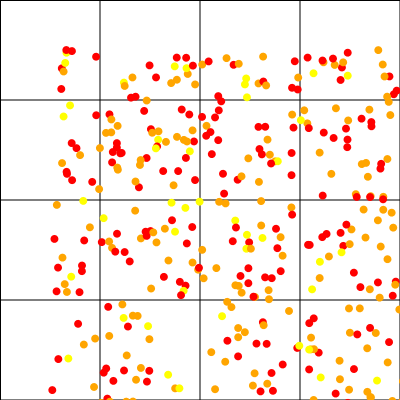

The file beside this chart, header and first rows:
XCOORD, YCOORD, ID, age, sex, genetics, gridIn
168.2, 90.18, 0, 33, 0, 0, 1
310.9, 355.6, 2, 32, 0, 0, 15
274.3, 396.6, 3, 32, 1, 1, 14
293.9, 382.6, 5, 32, 1, 1, 14
113.9, 226.9, 6, 30, 1, 0, 9
285.6, 343.6, 8, 30, 0, 0, 14
153.6, 228.3, 11, 31, 1, 1, 9
343.2, 177.7, 14, 33, 0, 1, 7
11.80, 18.34, 15, 32, 0, 0, 0
301.5, 179.4, 19, 32, 1, 1, 7
352.9, 331.3, 20, 30, 1, 1, 15
181.4, 257.1, 21, 32, 0, 1, 9
268.7, 302.7, 22, 31, 0, 0, 14
177.2, 251.8, 25, 32, 0, 1, 9
208.5, 33.44, 29, 31, 1, 1, 2
125.2, 338.4, 30, 31, 0, 1, 13
230.6, 187.2, 31, 31, 1, 1, 6
86.05, 329.8, 32, 30, 0, 1, 12
2.31, 340.1, 33, 31, 0, 0, 12
205, 247, 34, 31, 0, 1, 10
337.7, 312.4, 35, 33, 0, 1, 15
109.4, 376.4, 36, 30, 1, 2, 13
142.6, 80.37, 37, 31, 1, 1, 1
62.10, 112.4, 38, 33, 0, 0, 4
122, 170.3, 39, 30, 0, 0, 5
62.06, 197.9, 42, 32, 0, 1, 4
366.9, 30.07, 47, 31, 0, 2, 3
202.9, 335.6, 48, 31, 0, 1, 14
290.6, 30.00, 49, 30, 0, 0, 2
61.26, 82.37, 50, 31, 0, 1, 0
247.7, 39.50, 51, 31, 0, 0, 2
259.3, 273.2, 52, 30, 1, 0, 10
217.5, 89.63, 54, 31, 1, 1, 2
26.50, 98.16, 55, 31, 0, 0, 0
381.4, 290.2, 59, 33, 1, 1, 11
223.7, 389.1, 60, 32, 0, 0, 14
87.64, 265.9, 61, 31, 1, 1, 8
244.8, 11.30, 63, 32, 1, 0, 2
270.7, 327.5, 64, 30, 1, 2, 14
45.14, 288.6, 66, 31, 0, 1, 8
376, 255.5, 68, 30, 0, 1, 11
337.4, 109, 71, 31, 0, 1, 7
188.1, 306.4, 73, 33, 0, 0, 13
106.5, 192.4, 74, 33, 1, 1, 5
81.02, 47.67, 75, 33, 0, 0, 0
328.3, 0.14, 76, 33, 1, 1, 3
72.38, 254.4, 77, 30, 0, 1, 8
230.7, 221.2, 78, 31, 0, 0, 10
116, 91.88, 79, 33, 0, 1, 1
56.17, 394.9, 82, 30, 1, 0, 12
58.21, 256.9, 89, 30, 1, 0, 8
354.6, 4.75, 91, 32, 0, 1, 3
125, 181.7, 93, 33, 1, 2, 5
25.98, 385.7, 94, 32, 1, 0, 12
162.3, 359.7, 95, 33, 1, 1, 13
152.2, 199.9, 96, 32, 0, 1, 5
358.9, 8.56, 97, 31, 1, 0, 3
196.9, 184.8, 100, 30, 1, 2, 5
16.99, 123.9, 101, 31, 1, 0, 4
333.3, 159.8, 103, 33, 0, 1, 7
... 410 more rows
